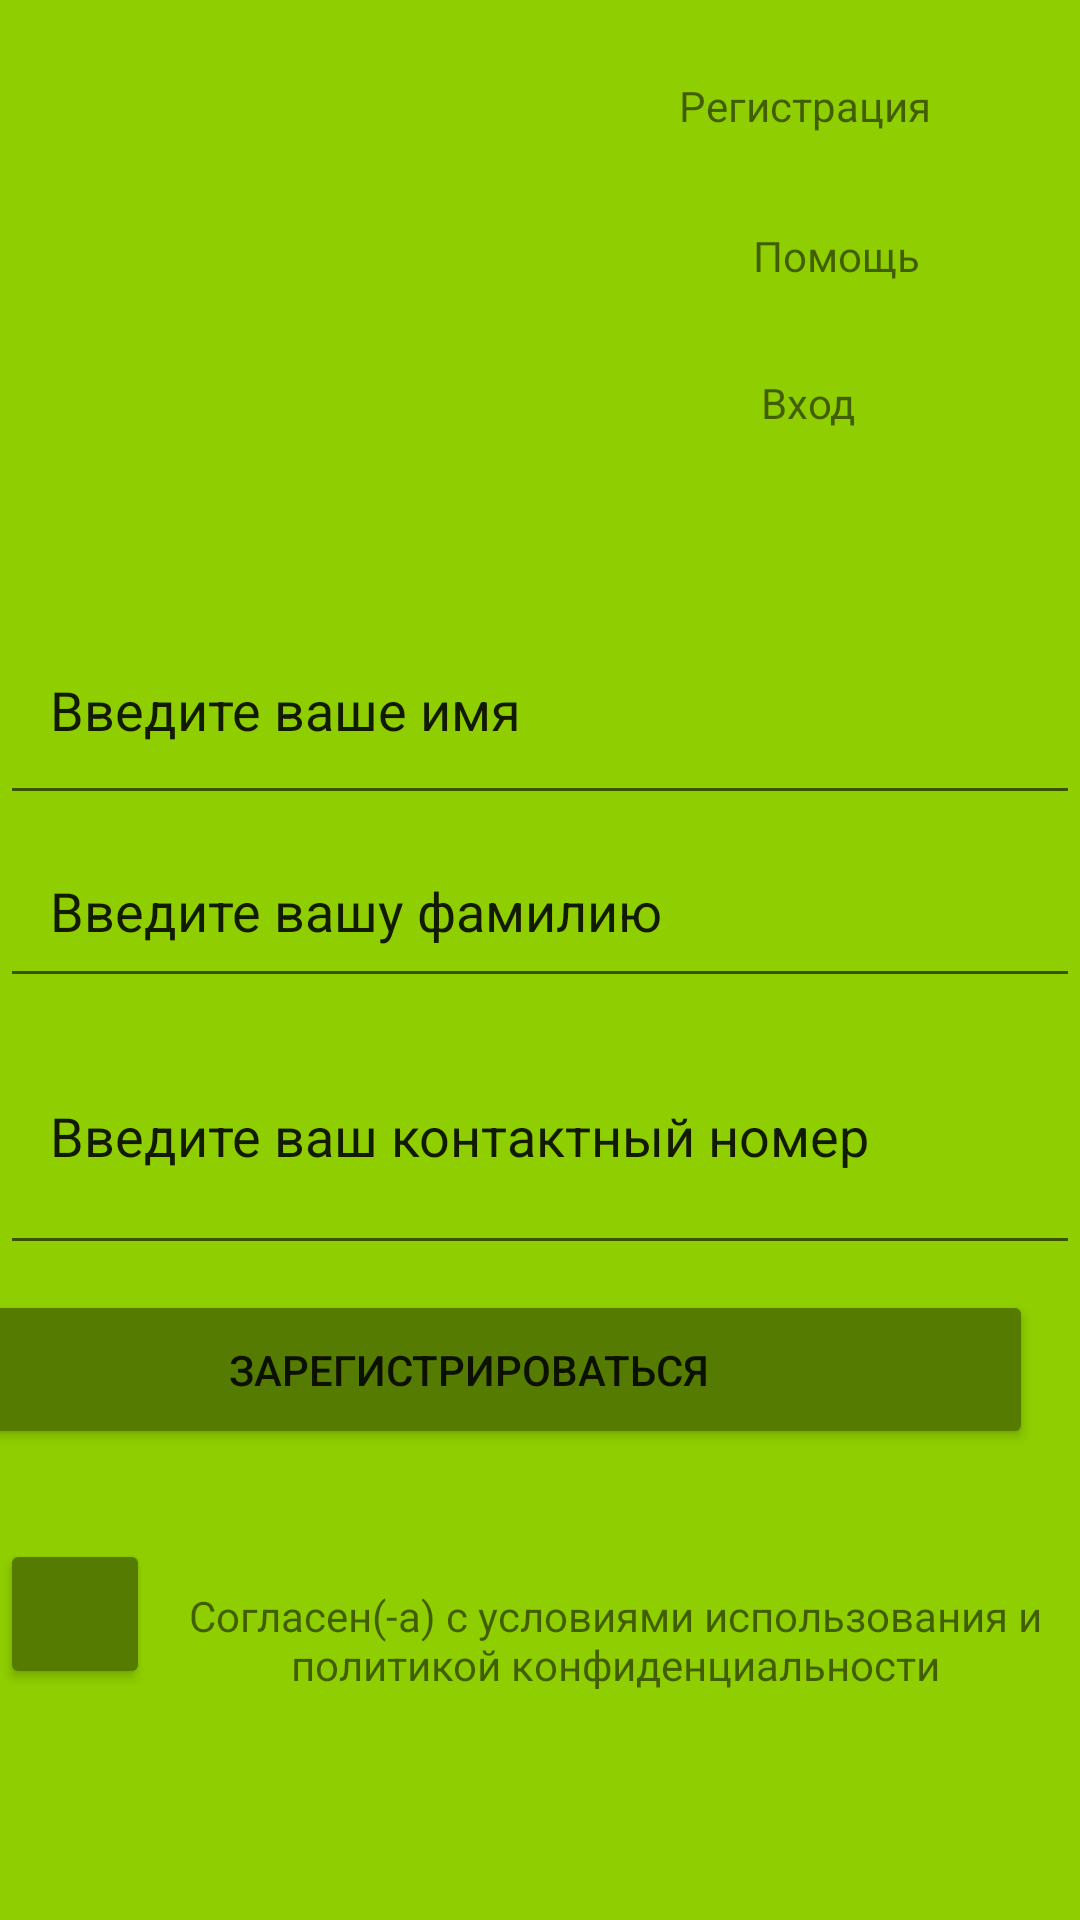

Android layout source for this screen:
<!-- AndroidManifest.xml: application theme Theme.PR_7_Vorobyev_Pavel_PR21_102 -->
<!-- res/layout/activity_sign_up.xml -->
<?xml version="1.0" encoding="utf-8"?>
<androidx.constraintlayout.widget.ConstraintLayout xmlns:android="http://schemas.android.com/apk/res/android"
    xmlns:app="http://schemas.android.com/apk/res-auto"
    xmlns:tools="http://schemas.android.com/tools"
    android:layout_width="match_parent"
    android:layout_height="match_parent"
    tools:context=".SignUp"
    android:background="#8fce00">

    <LinearLayout
        android:id="@+id/linearLayout4"
        android:layout_width="match_parent"
        android:layout_height="wrap_content"
        android:layout_marginBottom="443dp"
        android:orientation="horizontal"
        app:layout_constraintBottom_toBottomOf="parent"
        app:layout_constraintEnd_toEndOf="parent"
        app:layout_constraintTop_toTopOf="parent">

        <ImageView
            android:id="@+id/imageView001"
            android:layout_width="wrap_content"
            android:layout_height="200dp"
            android:layout_weight="1"
            android:paddingLeft="30px"
            android:paddingRight="30px"
            android:paddingBottom="100px"
            tools:srcCompat="@drawable/shreks" />

        <LinearLayout
            android:layout_width="match_parent"
            android:layout_height="match_parent"
            android:layout_weight="1"
            android:orientation="vertical"
            android:paddingTop="80px">

            <LinearLayout
                android:layout_width="match_parent"
                android:layout_height="50dp"
                android:orientation="horizontal">

                <ImageView
                    android:id="@+id/imageView002"
                    android:layout_width="2dp"
                    android:layout_height="35dp"
                    android:layout_weight="1"
                    android:paddingLeft="50px"
                    tools:srcCompat="@drawable/plus" />

                <TextView
                    android:id="@+id/textView19"
                    android:layout_width="93dp"
                    android:layout_height="33dp"
                    android:layout_weight="1"
                    android:gravity="right"
                    android:paddingRight="150px"
                    android:text="@string/TextView13" />
            </LinearLayout>

            <LinearLayout
                android:layout_width="match_parent"
                android:layout_height="49dp"
                android:orientation="horizontal">

                <ImageView
                    android:id="@+id/imageView003"
                    android:layout_width="28dp"
                    android:layout_height="34dp"
                    android:layout_weight="1"
                    android:paddingLeft="50px"
                    app:srcCompat="@drawable/question" />

                <TextView
                    android:id="@+id/textView18"
                    android:layout_width="wrap_content"
                    android:layout_height="34dp"
                    android:layout_weight="1"
                    android:gravity="right"
                    android:paddingRight="160px"
                    android:text="@string/TextView14" />
            </LinearLayout>

            <LinearLayout
                android:layout_width="match_parent"
                android:layout_height="67dp"
                android:orientation="horizontal">

                <ImageView
                    android:id="@+id/imageView004"
                    android:layout_width="28dp"
                    android:layout_height="34dp"
                    android:layout_weight="1"
                    android:paddingLeft="50px"
                    app:srcCompat="@drawable/profile" />

                <TextView
                    android:id="@+id/textView20"
                    android:layout_width="wrap_content"
                    android:layout_height="34dp"
                    android:layout_weight="1"
                    android:gravity="right"
                    android:paddingRight="225px"
                    android:text="@string/TextView15" />
            </LinearLayout>
        </LinearLayout>

    </LinearLayout>

    <LinearLayout
        android:id="@+id/linearLayout7"
        android:layout_width="match_parent"
        android:layout_height="wrap_content"
        android:orientation="vertical"
        app:layout_constraintTop_toBottomOf="@+id/linearLayout4">

        <EditText
            android:id="@+id/editTextTextPersonName1"
            android:layout_width="match_parent"
            android:layout_height="73dp"
            android:ems="10"
            android:inputType="textPersonName"
            android:paddingLeft="50px"
            android:text="Введите ваше имя" />

        <EditText
            android:id="@+id/editTextTextPersonName2"
            android:layout_width="match_parent"
            android:layout_height="61dp"
            android:ems="10"
            android:inputType="textPersonName"
            android:paddingLeft="50px"
            android:text="Введите вашу фамилию" />

        <EditText
            android:id="@+id/editTextPhone"
            android:layout_width="match_parent"
            android:layout_height="89dp"
            android:ems="10"
            android:inputType="phone"
            android:paddingLeft="50px"
            android:text="Введите ваш контактный номер" />

    </LinearLayout>

    <Button
        android:id="@+id/button"
        android:layout_width="376dp"
        android:layout_height="53dp"
        android:layout_marginTop="8dp"
        android:layout_marginEnd="16dp"
        android:layout_marginBottom="153dp"
        android:backgroundTint="#557b00"
        android:text="@string/TextView16"
        app:layout_constraintBottom_toBottomOf="parent"
        app:layout_constraintEnd_toEndOf="parent"
        app:layout_constraintTop_toBottomOf="@+id/linearLayout7"
        app:layout_constraintVertical_bias="0.108" />

    <LinearLayout
        android:layout_width="match_parent"
        android:layout_height="wrap_content"
        android:orientation="horizontal"
        android:layout_gravity="center"
        android:paddingTop="30dp"
        app:layout_constraintTop_toBottomOf="@+id/button">

        <Button
            android:id="@+id/button5"
            android:layout_width="50dp"
            android:layout_height="50dp"
            android:backgroundTint="#557b00"
            android:text="ㅤ" />

        <TextView
            android:id="@+id/textView2"
            android:layout_width="wrap_content"
            android:layout_height="wrap_content"
            android:layout_weight="1"
            android:gravity="center"
            android:text="@string/TextView17" />

    </LinearLayout>
</androidx.constraintlayout.widget.ConstraintLayout>
<!-- resources referenced by this layout -->
<resources>
  <string name="TextView13">Регистрация</string>&gt;
  <string name="TextView14">Помощь</string>&gt;
  <string name="TextView15">Вход</string>&gt;
  <string name="TextView16">Зарегистрироваться</string>&gt;
  <string name="TextView17">Согласен(-а) с условиями использования и политикой конфиденциальности</string>&gt;
  <style name="Theme.PR_7_Vorobyev_Pavel_PR21_102" parent="Theme.MaterialComponents.DayNight.DarkActionBar">
          
          <item name="colorPrimary">@color/purple_500</item>
          <item name="colorPrimaryVariant">@color/purple_700</item>
          <item name="colorOnPrimary">@color/white</item>
          
          <item name="colorSecondary">@color/teal_200</item>
          <item name="colorSecondaryVariant">@color/teal_700</item>
          <item name="colorOnSecondary">@color/black</item>
          
          <item name="android:statusBarColor">?attr/colorPrimaryVariant</item>
          
      </style>
  <!-- not gathered from this repository: default colours our renderer supplied (Android Studio template values) -->
  <color name="purple_500">#FF6200EE</color>
  <color name="purple_700">#FF3700B3</color>
  <color name="teal_200">#FF03DAC5</color>
  <color name="teal_700">#FF018786</color>
  <color name="black">#FF000000</color>
  <color name="white">#FFFFFFFF</color>
</resources>
